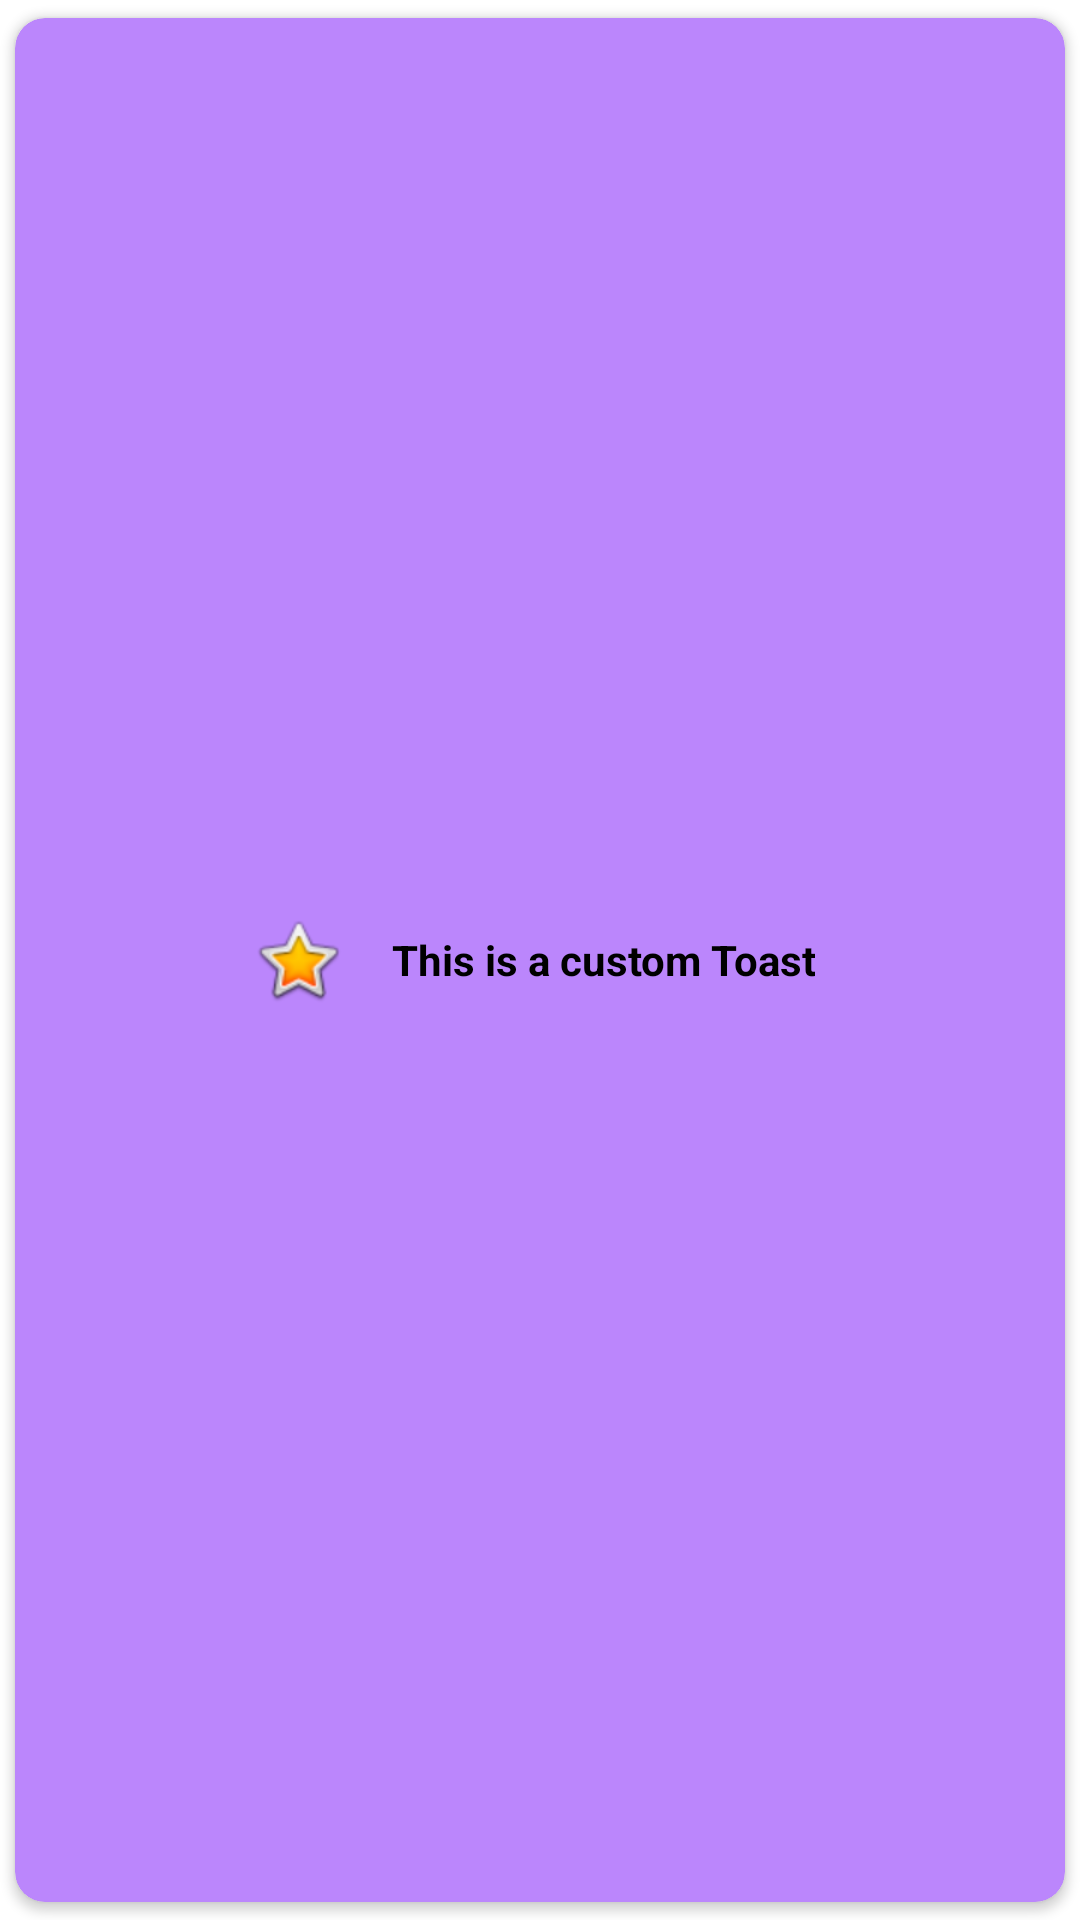

The Android layout XML behind this screen, and the referenced resources:
<!-- AndroidManifest.xml: application theme Theme.Custom_toast_and_snackbar -->
<!-- res/layout/custom_toast.xml -->
<?xml version="1.0" encoding="utf-8"?>
<androidx.cardview.widget.CardView xmlns:android="http://schemas.android.com/apk/res/android"
    xmlns:app="http://schemas.android.com/apk/res-auto"
    android:layout_width="wrap_content"
    app:cardUseCompatPadding="true"
    app:cardBackgroundColor="@color/purple_200"
    android:layout_height="wrap_content"
    android:layout_gravity="center"
    app:cardCornerRadius="10sp"
    android:gravity="center">

    <LinearLayout
        android:layout_width="wrap_content"
        android:layout_height="wrap_content"
        android:orientation="horizontal"
        android:layout_gravity="center"
        android:gravity="center"
        >
        <ImageView
            android:id="@+id/imageView"
            android:layout_width="wrap_content"
            android:layout_height="wrap_content"
            android:layout_weight="0"
            android:padding="5sp"
            android:layout_gravity="center"
            app:srcCompat="@android:drawable/btn_star_big_on" />

        <TextView
            android:id="@+id/textView"
            android:layout_width="wrap_content"
            android:layout_height="wrap_content"
            android:layout_weight="1"
            android:gravity="center"
            android:textStyle="bold"
            android:padding="10sp"
            android:text="This is a custom Toast"
            android:textColor="@color/black"/>
    </LinearLayout>
</androidx.cardview.widget.CardView>
<!-- resources referenced by this layout -->
<resources>
  <style name="Theme.Custom_toast_and_snackbar" parent="Theme.MaterialComponents.DayNight.DarkActionBar">
          
          <item name="colorPrimary">@color/purple_500</item>
          <item name="colorPrimaryVariant">@color/purple_700</item>
          <item name="colorOnPrimary">@color/white</item>
          
          <item name="colorSecondary">@color/teal_200</item>
          <item name="colorSecondaryVariant">@color/teal_700</item>
          <item name="colorOnSecondary">@color/black</item>
          
          <item name="android:statusBarColor" tools:targetApi="l">?attr/colorPrimaryVariant</item>
          
      </style>
  <!-- not gathered from this repository: default colours our renderer supplied (Android Studio template values) -->
  <color name="purple_200">#FFBB86FC</color>
  <color name="purple_500">#FF6200EE</color>
  <color name="purple_700">#FF3700B3</color>
  <color name="teal_200">#FF03DAC5</color>
  <color name="teal_700">#FF018786</color>
  <color name="black">#FF000000</color>
  <color name="white">#FFFFFFFF</color>
</resources>
